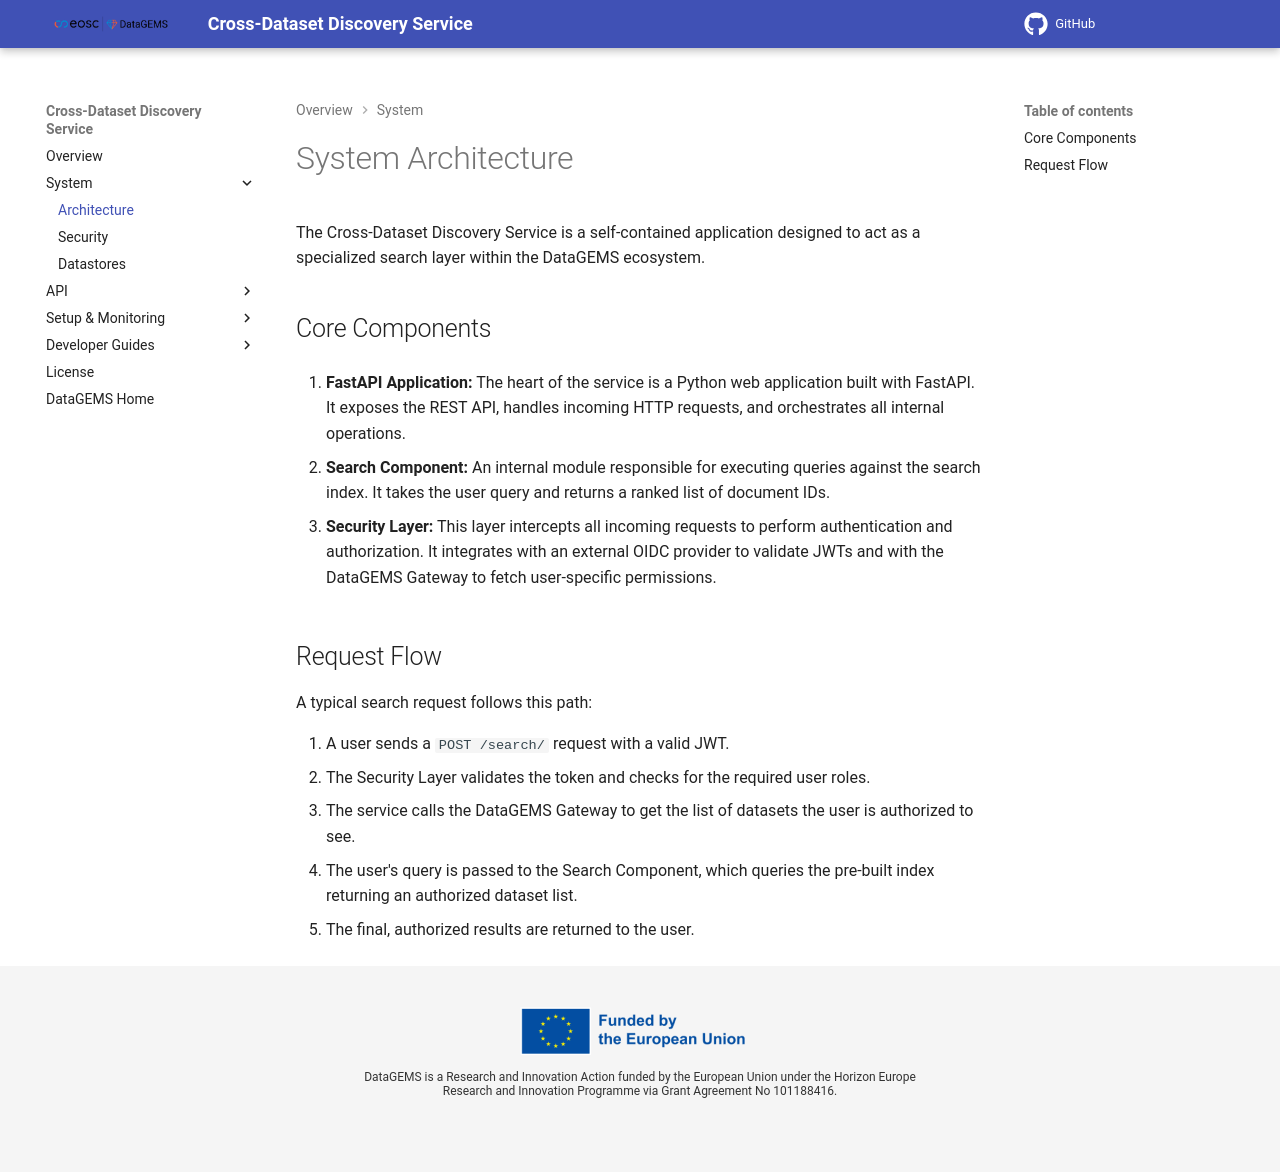

repository: datagems-eosc/cross-dataset-discovery-docs · page: 1.12.6/architecture/index.html · generator: mkdocs

# System Architecture

The Cross-Dataset Discovery Service is part of the DataGEMS ecosystem. It indexes the content of DataGEMS datasets and lets users search across them with natural language. It orchestrates an embedding service, a vector database and, for one endpoint, an LLM.

## Core Components

```mermaid
flowchart TB
    client["Client<br/>(user or DataGEMS service)"]
    api["Cross-Dataset Discovery API<br/>FastAPI · BM25 via FastEmbed"]

    subgraph sec["Security"]
        oidc["OIDC provider<br/>(Keycloak)"]
        gw["DataGEMS Gateway"]
    end

    subgraph search["Search infrastructure"]
        tei["TEI<br/>BAAI/bge-m3 embeddings"]
        qdrant[("Qdrant<br/>index + ingestion jobs")]
    end

    llm["LLM providers<br/>SCAYLE, Bedrock fallback"]

    subgraph src["Dataset sources (read-only)"]
        storage[("Dataset storage<br/>profiles and files")]
        sql[("Dataset database servers<br/>(PostgreSQL)")]
    end

    client -->|"REST + JWT"| api
    api -->|"token validation"| oidc
    api -->|"dataset grants"| gw
    api -->|"dense embeddings"| tei
    api -->|"search, upload, delete"| qdrant
    api -.->|"LLM-assisted steps"| llm
    api -.->|"ingestion"| storage
    api -.->|"ingestion"| sql
```

*The API and the services it uses, grouped by role. TEI is deployed together with the API; the other services are shared or external. Dotted lines are used only by some endpoints.*

1. **FastAPI Application (API Pod):** The entry point of the service. It authenticates and authorizes requests, runs searches, and runs dataset ingestion as background jobs. It computes sparse (BM25) vectors locally with `FastEmbed` (CPU).

2. **Vector Database (Qdrant):** Stores the dense and sparse vectors of every indexed item, together with its text and metadata. It performs the actual retrieval: nearest-neighbour search for dense vectors, an inverted index for sparse vectors, and Reciprocal Rank Fusion (RRF) for hybrid search. It also stores the ingestion job records. See [Datastores](./datastore.md).

3. **Embedding Service (TEI Pod):** A [Hugging Face Text Embeddings Inference](https://github.com/huggingface/text-embeddings-inference) service. It produces dense vectors (`BAAI/bge-m3`, 1024 dimensions) for queries and for ingested content.

4. **Security Layer:** Validates OIDC tokens and queries the DataGEMS Gateway for the caller's dataset grants. See [Security](./security.md).

5. **LLM:** Used only by `POST /corpus-analysis-search/`, to extract the text request from a question and to score results for relevance. By default the model is served by SCAYLE (OpenAI-compatible API), with Amazon Bedrock as a fallback if a SCAYLE call fails. See [Configuration](./configuration.md#llm-corpus-analysis-search).

6. **Dataset sources (read-only):** During ingestion the API reads dataset profiles and files from mounted dataset storage, and `sql-db` datasets from the DataGEMS database servers.

## Search Flow

A `POST /search/` request goes through these steps:

```mermaid
sequenceDiagram
    participant C as Client
    participant A as API
    participant O as OIDC provider
    participant G as DataGEMS Gateway
    participant T as TEI
    participant Q as Qdrant

    C->>A: POST /search/ (JWT, query, search_mode)
    opt First request of the process
        A->>O: Fetch public keys (then cached)
    end
    A->>A: Validate JWT and roles
    opt Caller has no privileged role
        A->>G: Query dg_ds-browse grants
        G-->>A: Authorized dataset IDs
    end
    opt sparse or hybrid
        A->>A: Compute BM25 sparse vector
    end
    opt dense or hybrid
        A->>T: Embed query
        T-->>A: Dense vector
    end
    A->>Q: Query with vector(s) and dataset_id filter
    Q-->>A: Top-k points (RRF in hybrid mode)
    A->>A: Drop results from unauthorized datasets
    A-->>C: 200 results + query_time
```

*A POST /search/ request.*

1. **Auth:** The Security Layer validates the JWT and checks the caller's roles. Unless the caller has a privileged role, it fetches the IDs of the datasets the caller may browse from the DataGEMS Gateway.
2. **Filter:** If the request has `dataset_ids`, they are intersected with the authorized datasets and passed to Qdrant as a `dataset_id` filter.
3. **Vector Generation:**
    *   **Sparse mode:** The API computes a BM25 sparse vector locally.
    *   **Dense mode:** The API sends the query text to **TEI** to get a dense vector.
    *   **Hybrid mode:** Both are computed.
4. **Retrieval:** The API queries **Qdrant**:
    *   **Sparse:** Searches the sparse vectors. Qdrant applies IDF weighting.
    *   **Dense:** Searches the binary-quantized dense vectors, fetching twice as many candidates as needed and rescoring them with the full vectors.
    *   **Hybrid:** Runs both searches, then merges them with RRF.
5. **Response:** Results from datasets the caller is not authorized for are removed, and the rest are returned with their scores.

`POST /search-ap/` runs the same flow, reading its arguments from an analytical pattern and writing the results back into it.

`POST /corpus-analysis-search/` adds two LLM steps around the retrieval:

- Before step 3, the LLM rewrites the question into a text request, which is what gets searched.
- After step 4, the LLM scores each result and drops those below the threshold.

Each LLM call tries the configured providers in order. If all of them fail, the original question and the unscored results are used.

## Ingestion Flow

A `POST /ingest/` request goes through these steps:

```mermaid
sequenceDiagram
    participant C as Client
    participant A as API
    participant J as Background job
    participant DS as Dataset sources
    participant T as TEI
    participant Q as Qdrant

    C->>A: POST /ingest/?path_to_profile=...
    A->>DS: Read profile
    A->>A: Check dg_ds-edit grant (via Gateway)
    A->>Q: Is the dataset already indexed?
    alt Indexed and replace=false
        A-->>C: 200 status: skipped
    else Not indexed, or replace=true
        A->>Q: Save job record (pending)
        A-->>C: 202 job_id
        A-)J: Start background job
        par Background job
            J->>Q: Job record: running
            opt replace=true
                J->>Q: Delete the dataset's points
            end
            loop Stream items in batches
                J->>DS: Read files / SQL tables
                J->>T: Embed batch (dense)
                J->>J: Compute BM25 sparse vectors
                J->>Q: Upload points
            end
            J->>Q: Rebuild vector index, apply quantization
            J->>Q: Job record: completed or failed
        and Client polls
            loop Until completed or failed
                C->>A: GET /ingest/{job_id}
                A->>Q: Read job record
                A-->>C: Job status
            end
        end
    end
```

*A POST /ingest/ request and the background job it starts.*

1. **Read profile:** The API reads the dataset profile from the dataset storage. The caller must hold a `dg_ds-edit` grant on the profile's dataset (or a privileged role).
2. **Check existing data:** If the dataset already has points in Qdrant and `replace` is false, the request returns `skipped`.
3. **Create job:** A job record (`pending`) is saved in Qdrant, the background job is scheduled, and the API returns `202` with the `job_id`.
4. **Background job:**
    1. If `replace` is true, the dataset's existing points are deleted.
    2. Items are produced, one at a time, from:
        - the dataset description;
        - each file in the profile, using the loader for its format (tables row by row; SQL tables from the database servers; documents, text files and PDF text split by the service into token-based chunks).
    3. Items are processed in batches: the dense vectors come from TEI and the sparse vectors are computed locally. The resulting points are uploaded to Qdrant. Items are streamed, so large datasets are never fully loaded into memory.
    4. After the upload, Qdrant's vector indexing and quantization are applied to the collection.
    5. The job record is updated as it progresses, and finally set to `completed` (with item counts) or `failed` (with the error).

The client polls `GET /ingest/{job_id}` for progress. If the service restarts while a job is running, the job is marked `interrupted` at the next start.

`POST /update-metadata/` re-indexes only a dataset's dataset-level items (today, its description) from its profile, synchronously. Qdrant points get random ids, so the old items are found by their payload: they have the dataset's `dataset_id` but neither `file_object_id` nor `original_filename`. The new items are uploaded first, then the old ones are deleted. The points indexed from the dataset's files are left as they are.

`DELETE /dataset/{dataset_id}` removes all points with that `dataset_id` from Qdrant.
